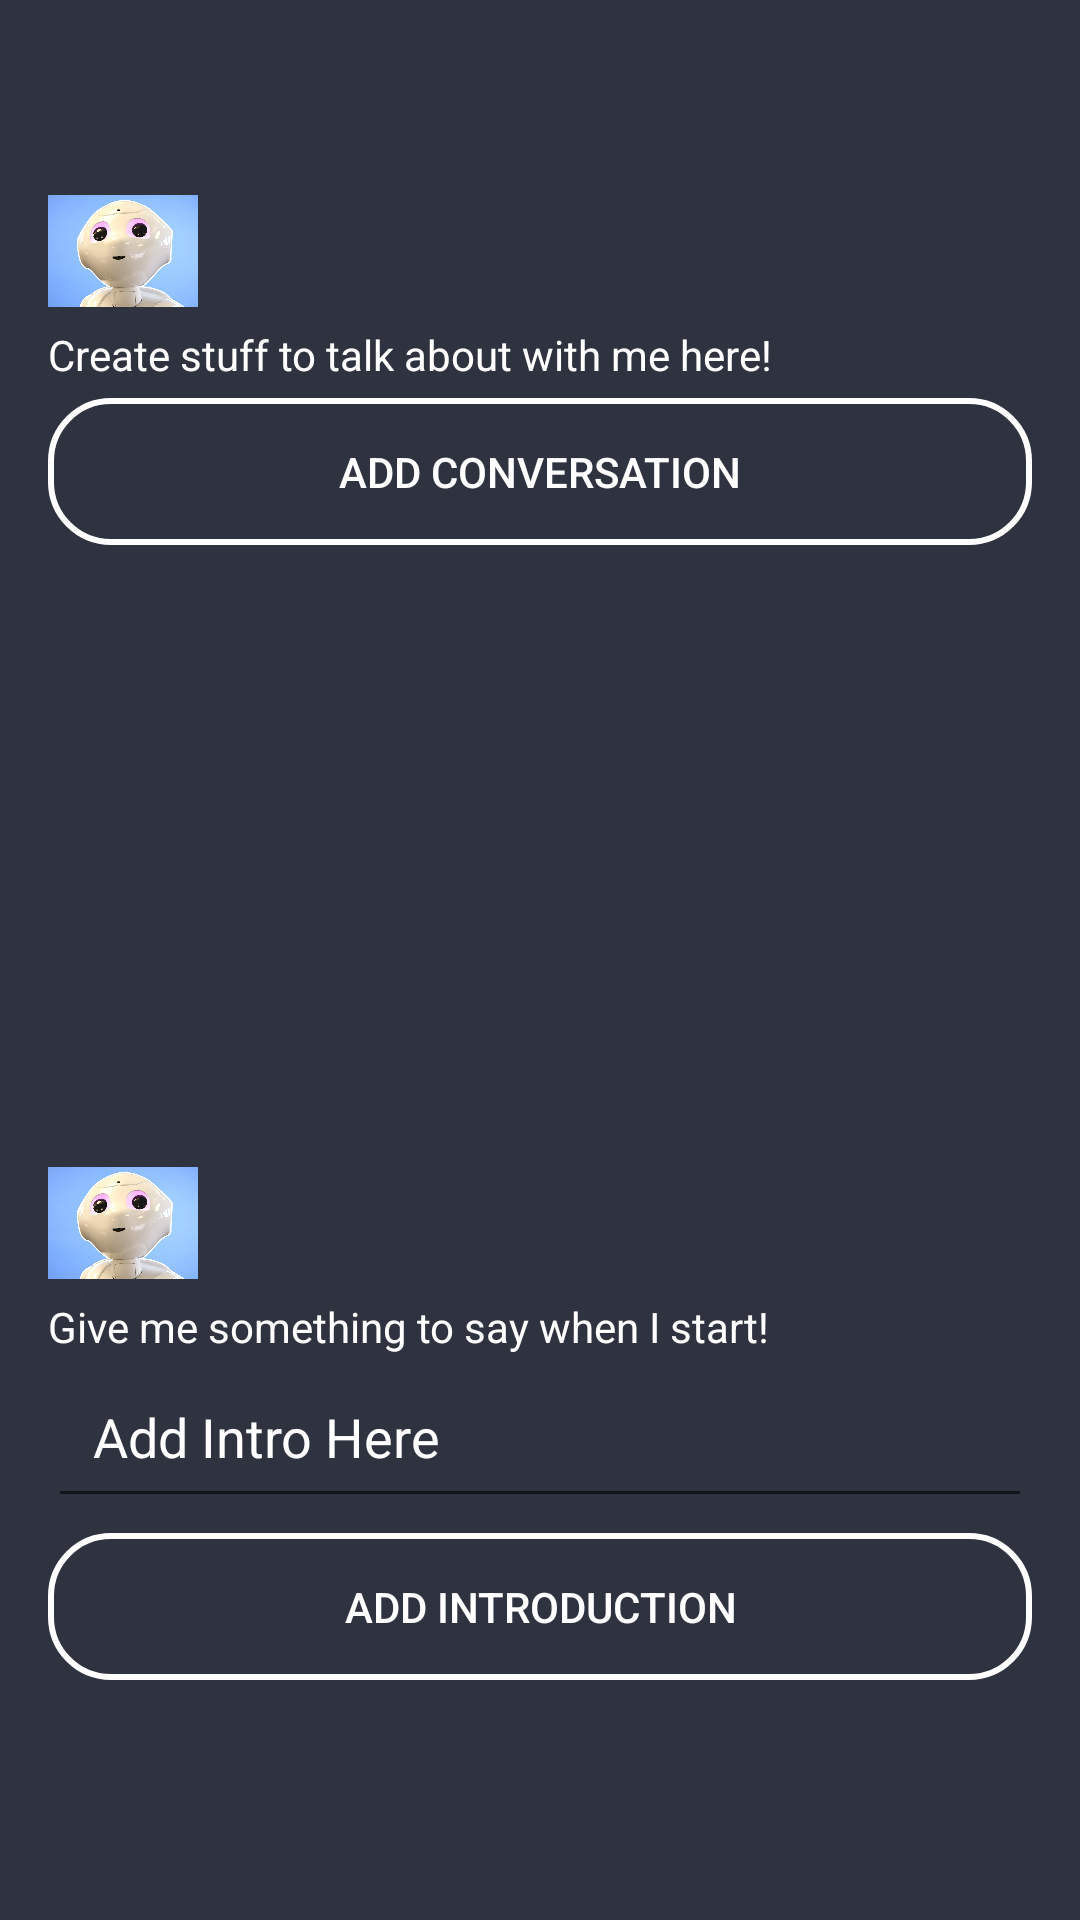

Write the Android layout XML for this screen, with the resource values it uses.
<!-- AndroidManifest.xml: application theme AppTheme -->
<!-- res/layout/activity_setup_robot.xml -->
<?xml version="1.0" encoding="utf-8"?>
<LinearLayout xmlns:android="http://schemas.android.com/apk/res/android"
    xmlns:tools="http://schemas.android.com/tools"
    android:id="@+id/activity_setup"
    android:layout_width="match_parent"
    android:layout_height="match_parent"
    android:layout_gravity="center"
    android:background="@color/colorPrimaryDark"
    android:gravity="center"
    android:orientation="vertical"
    android:paddingLeft="@dimen/activity_horizontal_margin"
    android:paddingRight="@dimen/activity_horizontal_margin"
    android:paddingBottom="@dimen/activity_vertical_margin"


    tools:context=".AppActivities.SetupRobot">

    <LinearLayout
        android:layout_width="match_parent"
        android:layout_height="wrap_content"
        android:layout_gravity="center"
        android:orientation="vertical">

        <ImageView
            android:layout_width="50dp"
            android:layout_height="50dp"
            android:layout_gravity="left"
            android:src="@drawable/pepper_photo" />

        <TextView
            android:layout_width="match_parent"
            android:layout_height="wrap_content"
            android:layout_gravity="right"
            android:layout_marginBottom="5dp"
            android:text="Create stuff to talk about with me here!"

            android:textColor="@color/white" />
    </LinearLayout>

    <LinearLayout
        android:layout_width="match_parent"
        android:layout_height="250dp"
        android:orientation="vertical"

        tools:context=".AppActivities.SetupRobot">

        <Button
            android:id="@+id/btnSubmit"
            android:layout_width="match_parent"
            android:layout_height="wrap_content"
            android:background="@drawable/buttonshape"
            android:text="Add Conversation"
            android:textColor="@color/white" />

        <ListView
            android:id="@+id/android:list"
            android:layout_width="match_parent"
            android:layout_height="wrap_content"
            android:layout_below="@id/btnSubmit"
            android:textColor="@color/white" />
    </LinearLayout>

    <LinearLayout
        android:layout_width="match_parent"
        android:layout_height="wrap_content"
        android:layout_gravity="center"
        android:orientation="vertical">

        <ImageView
            android:layout_width="50dp"
            android:layout_height="50dp"
            android:layout_gravity="left"
            android:src="@drawable/pepper_photo" />

        <TextView
            android:id="@+id/giveMeSomething"
            android:layout_width="match_parent"
            android:layout_height="wrap_content"
            android:layout_gravity="right"
            android:text="Give me something to say when I start!"

            android:textColor="@color/white" />
    </LinearLayout>

    <LinearLayout
        android:id="@+id/editLayout"
        android:layout_width="match_parent"
        android:layout_height="wrap_content"
        android:orientation="vertical"
        tools:context=".AppActivities.SetupRobot">


        <EditText
            android:id="@+id/addIntro"
            android:layout_width="match_parent"
            android:layout_height="wrap_content"
            android:layout_below="@id/btnSubmit"
            android:layout_marginBottom="5dp"
            android:hint="Add Intro Here"
            android:inputType="text"
            android:padding="15dp"
            android:textColor="@color/white"
            android:textColorHint="@color/white" />

        <Button
            android:id="@+id/btnSubmitIntro"
            android:layout_width="match_parent"
            android:layout_height="match_parent"
            android:layout_marginBottom="5dp"
            android:background="@drawable/buttonshape"
            android:text="Add Introduction"
            android:textColor="@color/white" />


    </LinearLayout>
</LinearLayout>
<!-- resources referenced by this layout -->
<resources>
  <color name="colorPrimaryDark">#2F333F</color>
  <color name="white">#FFFFFF</color>
  <dimen name="activity_horizontal_margin">16dp</dimen>
  <dimen name="activity_vertical_margin">16dp</dimen>
  <!-- drawable buttonshape (drawable) -->
  <?xml version="1.0" encoding="utf-8"?>
  <shape xmlns:android="http://schemas.android.com/apk/res/android">
      <stroke android:color="@color/white" android:width="2dp"/>
          <corners android:radius="20dp"/>
          <padding android:top="15dp" android:bottom="15dp" android:left="15dp" android:right="15dp"/>
  </shape>
  <!-- drawable pepper_photo: jpg bitmap (drawable, 52887 bytes) -->
  <style name="AppTheme" parent="Theme.AppCompat.Light.NoActionBar">
          
          <item name="colorPrimary">@color/colorPrimary</item>
          <item name="colorPrimaryDark">@color/colorPrimaryDark</item>
          <item name="colorAccent">@color/colorAccent</item>
      </style>
  <color name="colorPrimary">#3F51B5</color>
  <color name="colorAccent">#FF4081</color>
</resources>
